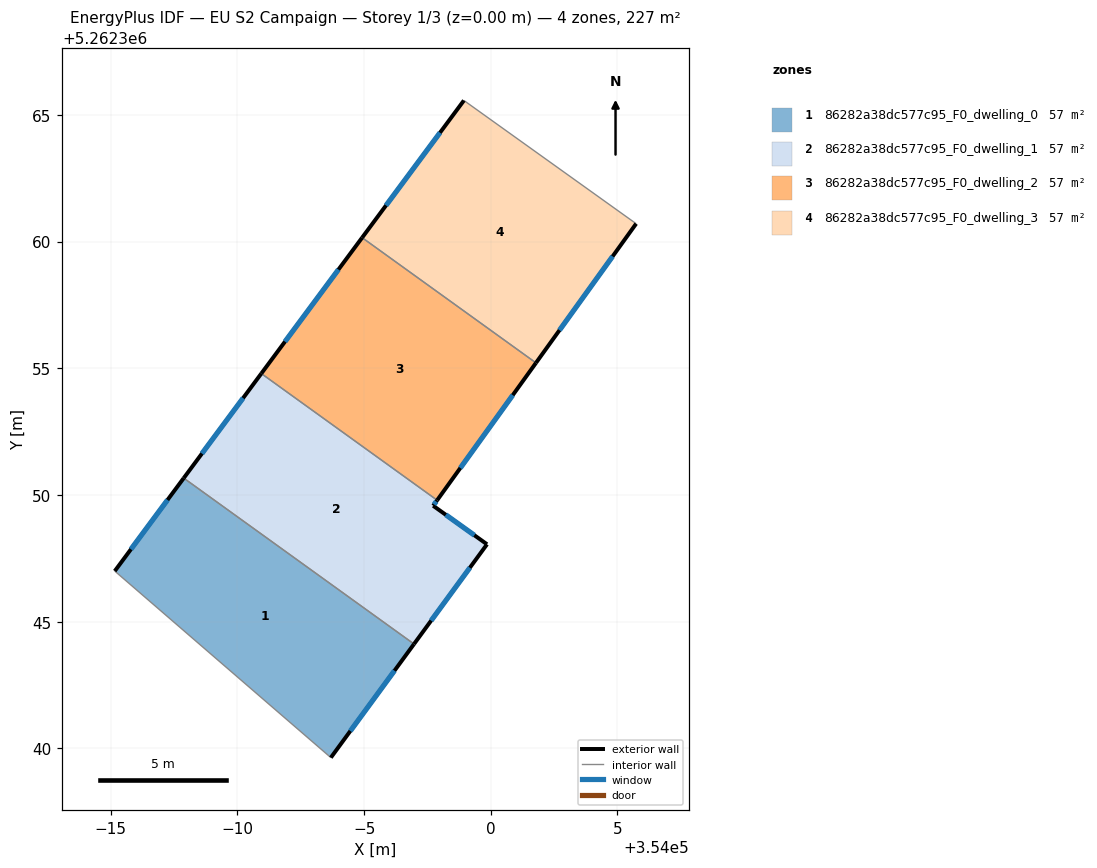
=== STOREY PLAN SPEC (per zone: floor XY polygon, exterior-wall plan segments, windows/doors) ===
zone 1: 86282a38dc577c95_F0_dwelling_0  (56.8 m²)
  floor: (353996.97, 5262344.12) (353993.69, 5262339.64) (353985.16, 5262347.00) (353987.88, 5262350.67)
  exterior wall: (353993.69, 5262339.64) – (353996.97, 5262344.12)  [5.6 m]
    window: (353994.46, 5262340.69) – (353996.20, 5262343.07)  [4.7 m²]
  exterior wall: (353987.88, 5262350.67) – (353985.16, 5262347.00)  [4.6 m]
    window: (353987.24, 5262349.81) – (353985.80, 5262347.86)  [3.9 m²]
  interior walls: 2
zone 2: 86282a38dc577c95_F0_dwelling_1  (56.8 m²)
  floor: (353997.88, 5262349.79) (353997.73, 5262349.58) (353999.85, 5262348.06) (353996.97, 5262344.12) (353987.88, 5262350.67) (353990.94, 5262354.79)
  exterior wall: (353990.94, 5262354.79) – (353987.88, 5262350.67)  [5.1 m]
    window: (353990.22, 5262353.83) – (353988.60, 5262351.64)  [4.3 m²]
  exterior wall: (353997.73, 5262349.58) – (353997.88, 5262349.79)  [0.3 m]
    window: (353997.76, 5262349.63) – (353997.85, 5262349.74)  [0.2 m²]
  exterior wall: (353999.85, 5262348.06) – (353997.73, 5262349.58)  [2.6 m]
    window: (353999.35, 5262348.41) – (353998.23, 5262349.22)  [2.2 m²]
  exterior wall: (353996.97, 5262344.12) – (353999.85, 5262348.06)  [4.9 m]
    window: (353997.65, 5262345.04) – (353999.17, 5262347.13)  [4.1 m²]
  interior walls: 2
zone 3: 86282a38dc577c95_F0_dwelling_2  (56.8 m²)
  floor: (354001.78, 5262355.21) (353997.88, 5262349.79) (353990.94, 5262354.79) (353994.92, 5262360.16)
  exterior wall: (353997.88, 5262349.79) – (354001.78, 5262355.21)  [6.7 m]
    window: (353998.80, 5262351.07) – (354000.87, 5262353.94)  [5.6 m²]
  exterior wall: (353994.92, 5262360.16) – (353990.94, 5262354.79)  [6.7 m]
    window: (353993.99, 5262358.90) – (353991.88, 5262356.05)  [5.6 m²]
  interior walls: 2
zone 4: 86282a38dc577c95_F0_dwelling_3  (56.8 m²)
  floor: (354005.74, 5262360.71) (354001.78, 5262355.21) (353994.92, 5262360.16) (353998.94, 5262365.57)
  exterior wall: (353998.94, 5262365.57) – (353994.92, 5262360.16)  [6.7 m]
    window: (353998.00, 5262364.30) – (353995.87, 5262361.43)  [5.7 m²]
  exterior wall: (354001.78, 5262355.21) – (354005.74, 5262360.71)  [6.8 m]
    window: (354002.71, 5262356.50) – (354004.81, 5262359.42)  [5.7 m²]
  interior walls: 2

=== DERIVED (storey summary) ===
Building: EU S2 Campaign
Storey: 1 of 3  (floor level z = 0.00 m)
Storey gross floor area: 227.1 m²
Zones on this storey: 4
  - 86282a38dc577c95_F0_dwelling_0: floor 56.8 m²; exterior wall 10.1 m (30.4 m²); 2 window(s) 8.5 m²; WWR 28.1%
  - 86282a38dc577c95_F0_dwelling_1: floor 56.8 m²; exterior wall 12.9 m (38.7 m²); 4 window(s) 10.9 m²; WWR 28.1%
  - 86282a38dc577c95_F0_dwelling_2: floor 56.8 m²; exterior wall 13.4 m (40.1 m²); 2 window(s) 11.3 m²; WWR 28.1%
  - 86282a38dc577c95_F0_dwelling_3: floor 56.8 m²; exterior wall 13.5 m (40.5 m²); 2 window(s) 11.4 m²; WWR 28.1%
Zone adjacency (shared interzone walls):
  - 86282a38dc577c95_F0_dwelling_0 ↔ 86282a38dc577c95_F0_dwelling_1
  - 86282a38dc577c95_F0_dwelling_1 ↔ 86282a38dc577c95_F0_dwelling_2
  - 86282a38dc577c95_F0_dwelling_2 ↔ 86282a38dc577c95_F0_dwelling_3